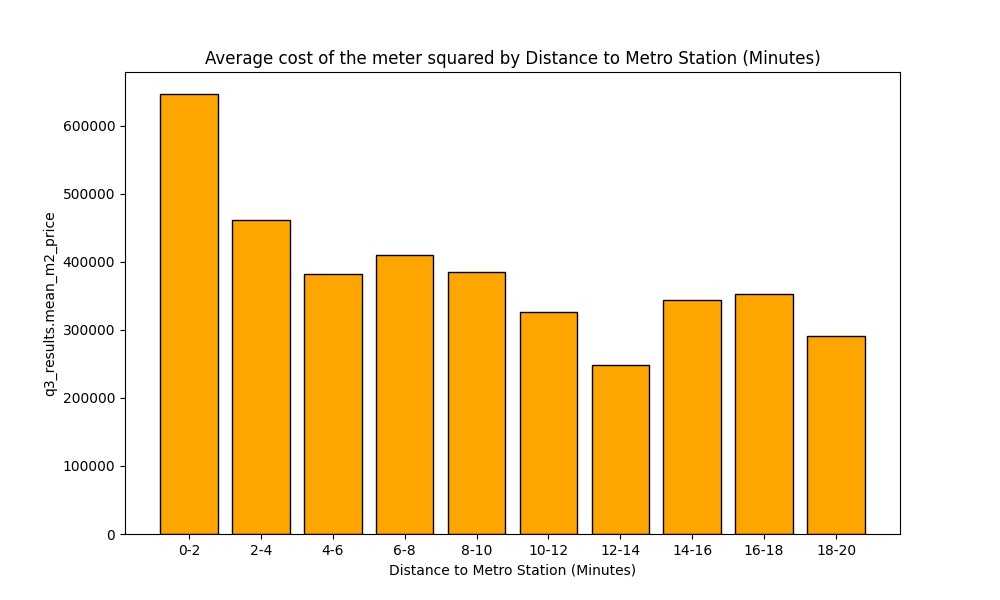

Source data for this figure (header and first rows):
q3_results.distance_to_metro, q3_results.mean_m2_price
0-2, 646300
10-12, 326791
12-14, 247855
14-16, 343205
16-18, 352129
18-20, 290101
2-4, 460818
4-6, 381944
6-8, 409514
8-10, 384599
